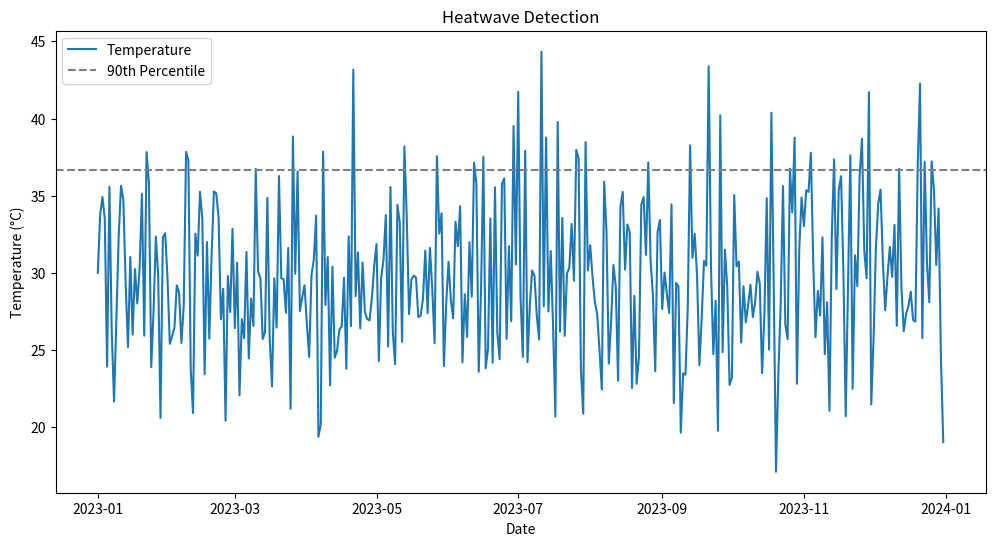

This figure's Python source:
import numpy as np
import pandas as pd
import matplotlib.pyplot as plt

# Step 1: Load Data
# Assuming data is loaded into a DataFrame called df with a 'Temperature' column
# For this example, we will create a sample DataFrame
data = {'Temperature': np.random.normal(loc=30, scale=5, size=365)}
df = pd.DataFrame(data)
df['Date'] = pd.date_range(start='1/1/2023', periods=len(df))

# Step 2: Define Heatwave Criteria
threshold_percentile = 90
threshold_value = np.percentile(df['Temperature'], threshold_percentile)

# Step 3: Identify Heatwave Days
df['Is_Heatwave_Day'] = df['Temperature'] > threshold_value

# Step 4: Detect Consecutive Heatwave Days
def detect_heatwave_periods(df, min_duration=3):
    heatwave_periods = []
    current_period = []
    for i, row in df.iterrows():
        if row['Is_Heatwave_Day']:
            current_period.append(row['Date'])
            if len(current_period) >= min_duration:
                heatwave_periods.append(current_period.copy())
        else:
            current_period = []
    return heatwave_periods

heatwave_periods = detect_heatwave_periods(df)

# Step 5: Visualize Results
plt.figure(figsize=(12, 6))
plt.plot(df['Date'], df['Temperature'], label='Temperature')
for period in heatwave_periods:
    plt.axvspan(period[0], period[-1], color='red', alpha=0.3)
plt.axhline(threshold_value, color='gray', linestyle='--', label=f'{threshold_percentile}th Percentile')
plt.xlabel('Date')
plt.ylabel('Temperature (°C)')
plt.title('Heatwave Detection')
plt.legend()
plt.show()
